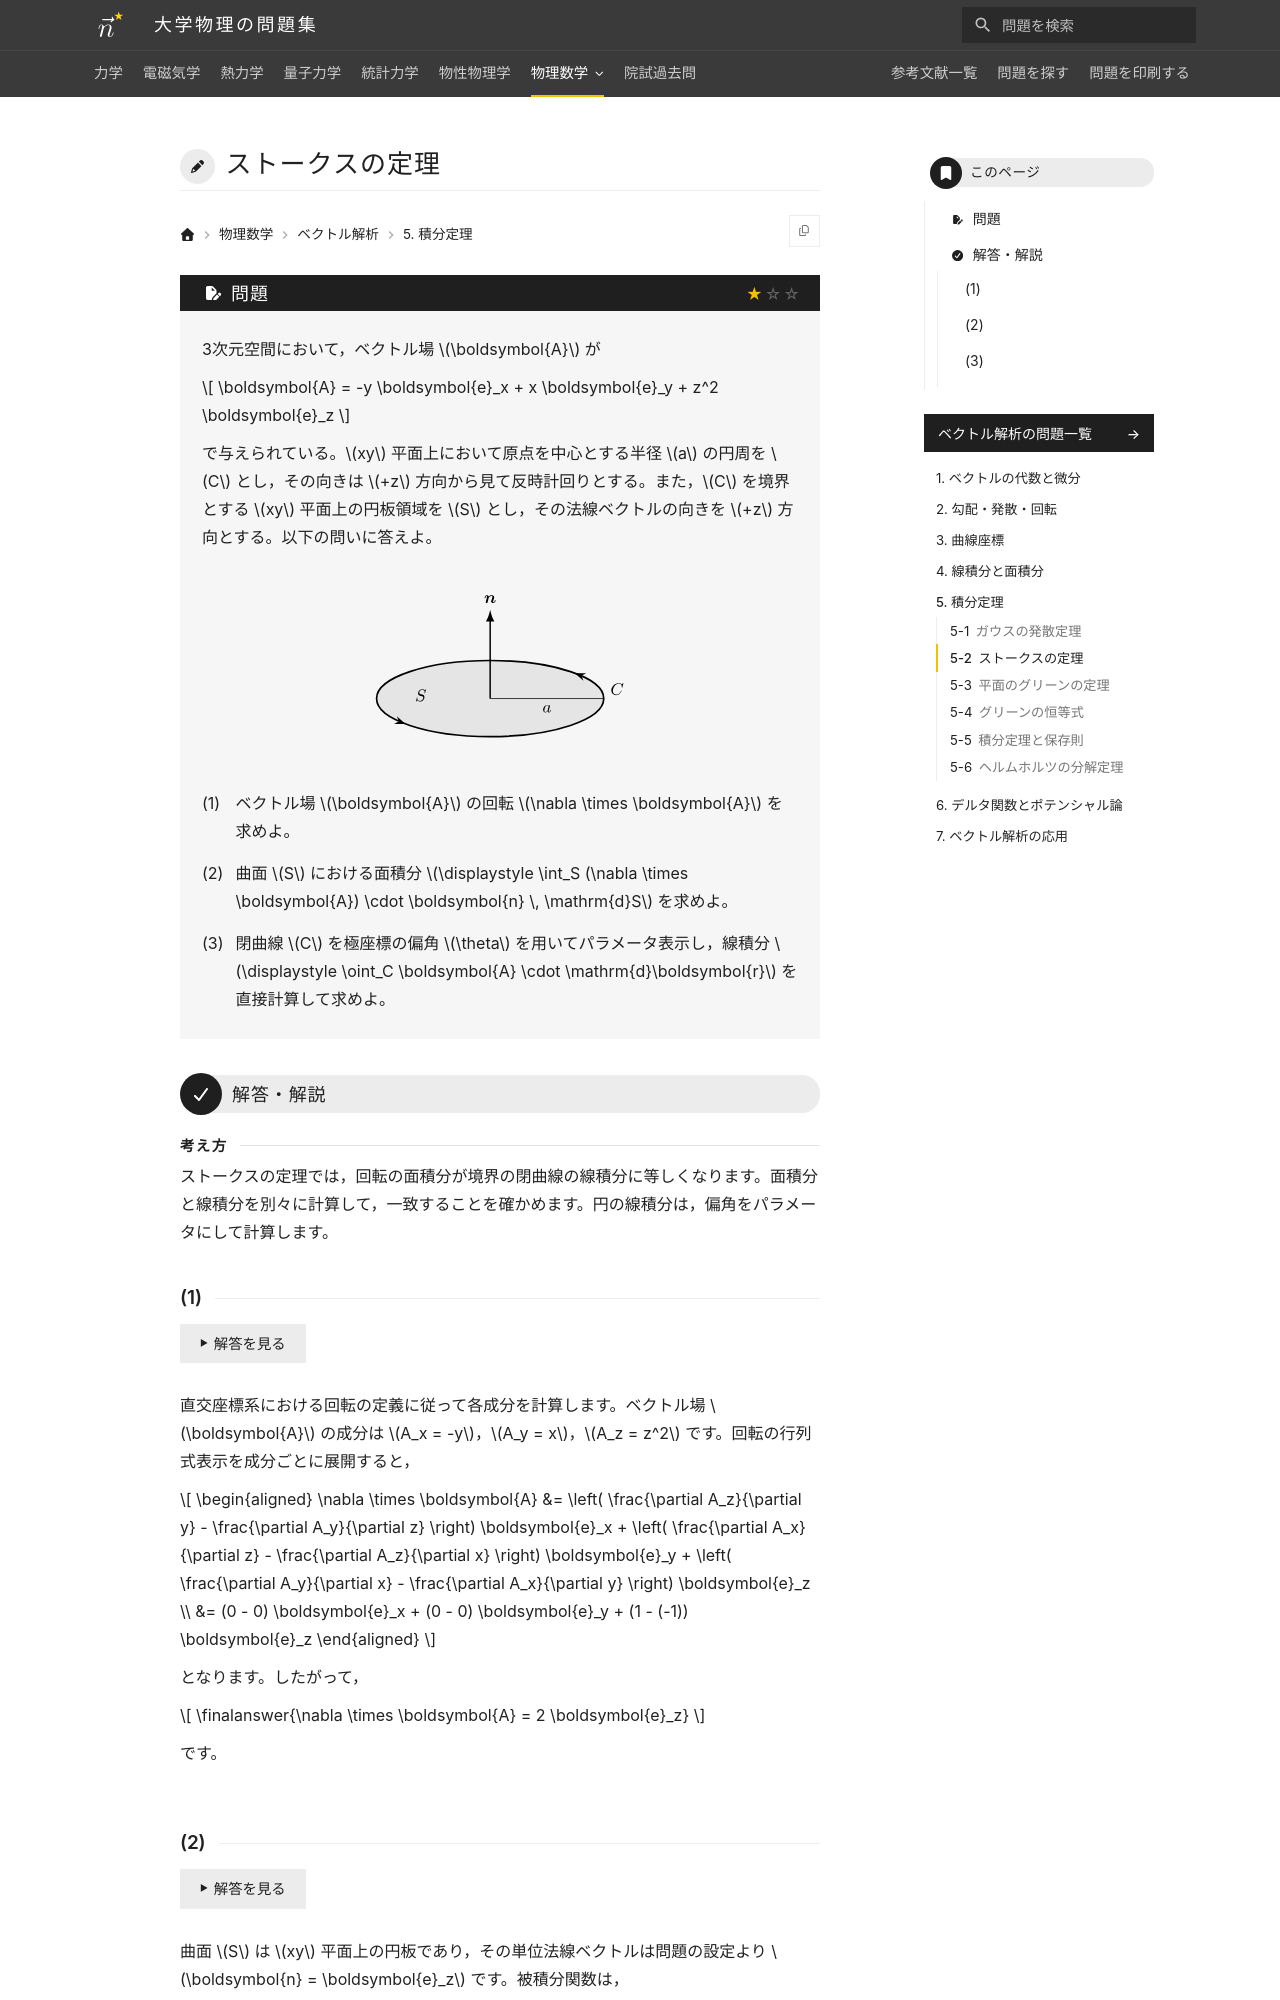

repository: Nanana-2/physics-site · page: 09vector_analysis/05/05_020/index.html · generator: mkdocs

---
tags:
  - 基本
---

# ストークスの定理

## 問題
3次元空間において，ベクトル場 $\boldsymbol{A}$ が

$$
\boldsymbol{A} = -y \boldsymbol{e}_x + x \boldsymbol{e}_y + z^2 \boldsymbol{e}_z
$$

で与えられている。$xy$ 平面上において原点を中心とする半径 $a$ の円周を $C$ とし，その向きは $+z$ 方向から見て反時計回りとする。また，$C$ を境界とする $xy$ 平面上の円板領域を $S$ とし，その法線ベクトルの向きを $+z$ 方向とする。以下の問いに答えよ。

<!-- FIGURE problem: xy 平面上に半径 a の円板領域 S を描く。その境界曲線 C 上に反時計回りの矢印を配置し，円板の中心から +z 方向に伸びる法線ベクトル n を描く。 -->

(1) ベクトル場 $\boldsymbol{A}$ の回転 $\nabla \times \boldsymbol{A}$ を求めよ。

(2) 曲面 $S$ における面積分 $\int_S (\nabla \times \boldsymbol{A}) \cdot \boldsymbol{n} \, \mathrm{d}S$ を求めよ。

(3) 閉曲線 $C$ を極座標の偏角 $\theta$ を用いてパラメータ表示し，線積分 $\oint_C \boldsymbol{A} \cdot \mathrm{d}\boldsymbol{r}$ を直接計算して求めよ。

---

## 解答・解説
